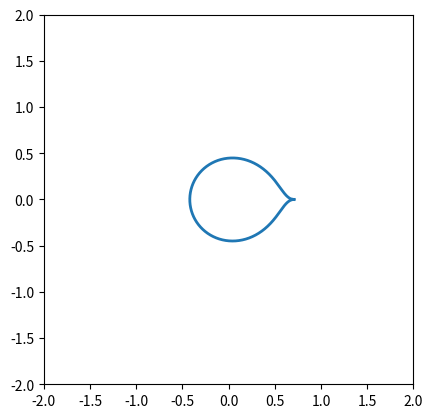

Source code (Python):
import numpy as np
import matplotlib.pyplot as plt


def superformula(th, m = 0, n1 = 1, n2 = 1, n3 = 1, r = 1):
    aux1 = np.absolute(np.cos((m*th)/4)/r)**n2
    aux2 = np.absolute(np.sin((m*th)/4)/r)**n3
    raux = (aux1+aux2)**(-1/n1)
    x = raux*np.cos(th)
    y = raux*np.sin(th)
    
    return x,y

fig = plt.figure()
ax = fig.add_subplot(111, aspect='equal', autoscale_on=False,xlim=(-2, 2), ylim=(-2, 2))

th = np.arange(0,2*np.pi,.01)
th = np.append(th,0)


x, y = superformula(th,1,1,.5,.5,.5)

ax.plot(x, y, lw=2)